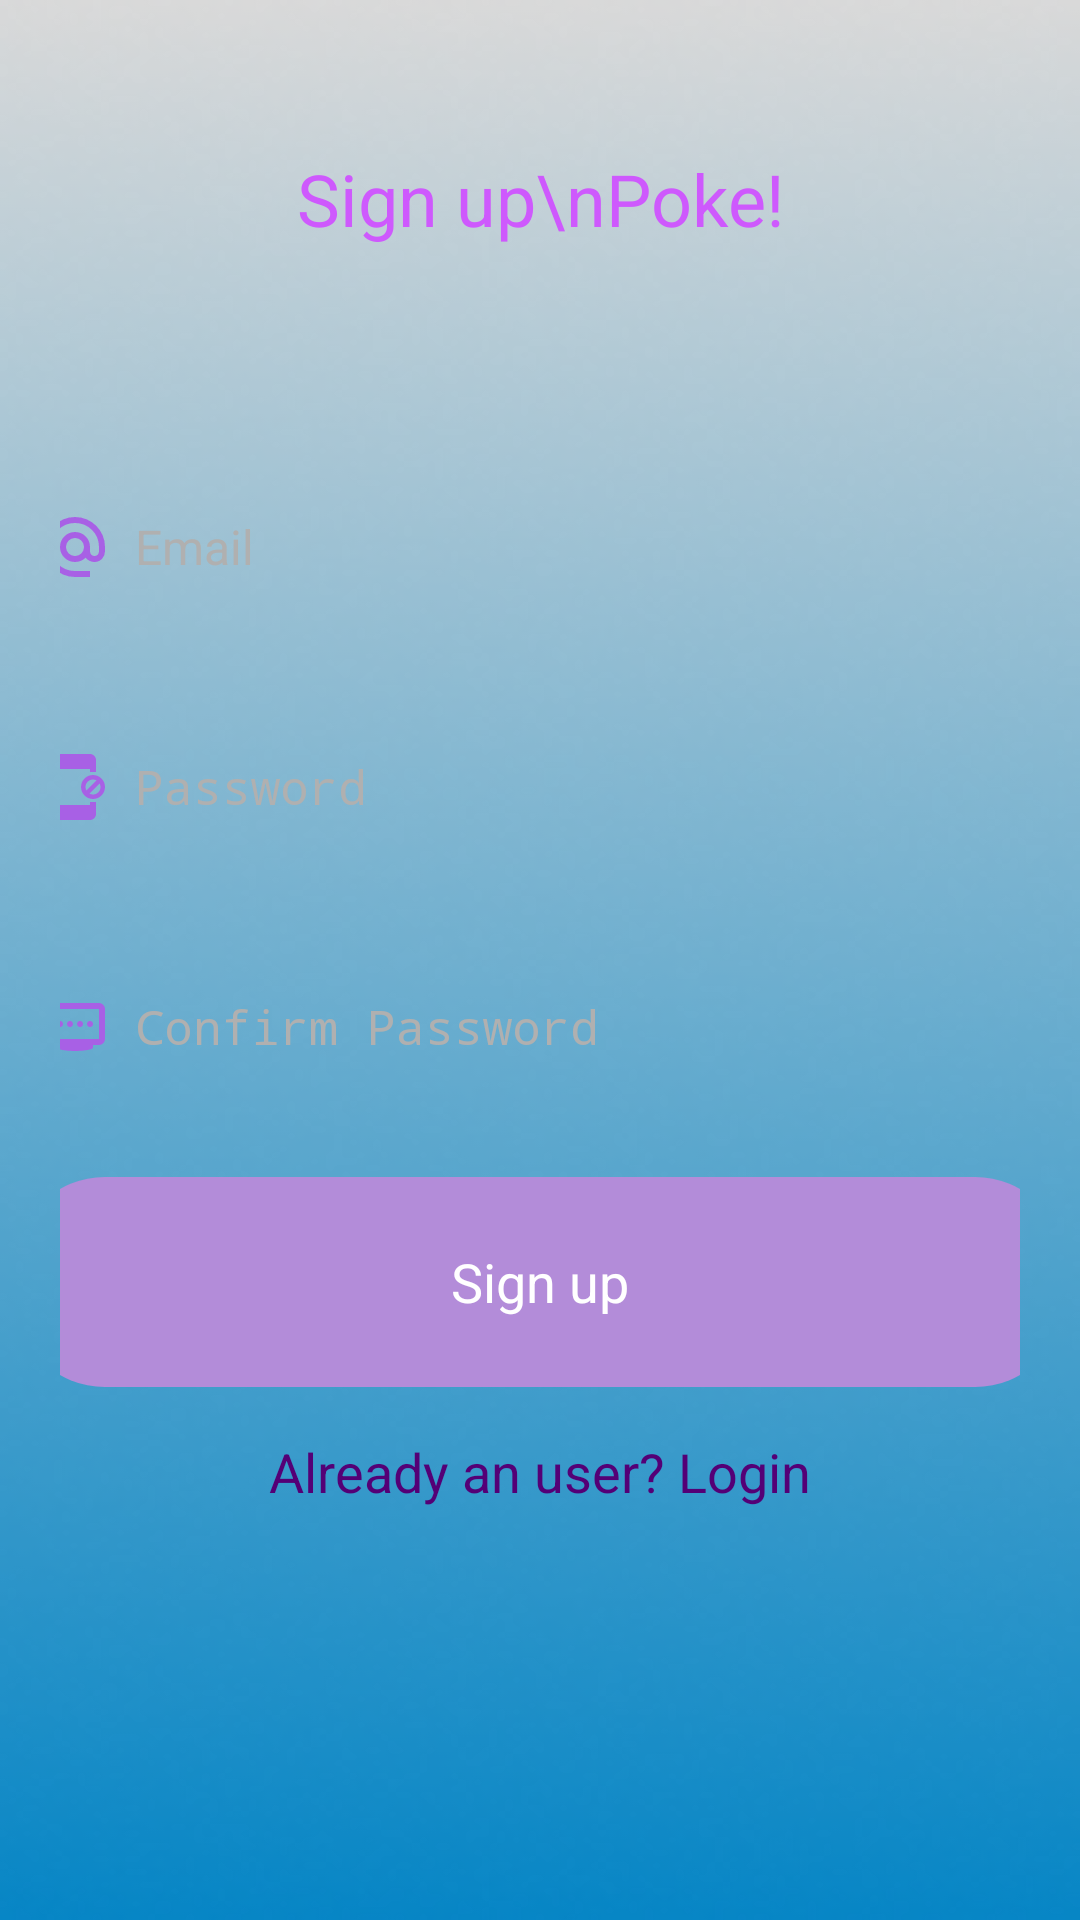

Layout XML and referenced resources for this Android screen:
<!-- AndroidManifest.xml: application theme Theme.LogSignSQLPractice -->
<!-- res/layout/activity_singup.xml -->
<?xml version="1.0" encoding="utf-8"?>
<ScrollView
    xmlns:android="http://schemas.android.com/apk/res/android"
    xmlns:tools="http://schemas.android.com/tools"
    android:layout_width="match_parent"
    android:layout_height="match_parent"
    android:background="@drawable/bkg"
    tools:context=".SingupActivity">

    <LinearLayout
        android:layout_width="match_parent"
        android:layout_height="wrap_content"
        android:orientation="vertical"
        android:gravity="center_horizontal">

        <TextView
            android:id="@+id/signupHeaderText"
            android:layout_width="wrap_content"
            android:layout_height="wrap_content"
            android:text="Sign up\nPoke!"
            android:textColor="#CE59FD"
            android:textSize="24sp"
            android:gravity="center"
            android:layout_gravity="center_horizontal"
            android:layout_marginTop="50dp"/>

        <LinearLayout
            android:layout_width="wrap_content"
            android:layout_height="wrap_content"
            android:orientation="vertical"
            android:layout_marginTop="20dp"
            android:padding="20dp"
            android:gravity="center_horizontal">

            <EditText
                android:id="@+id/signup_email"
                android:layout_width="350dp"
                android:layout_height="60dp"
                android:layout_marginTop="30dp"
                android:background="@drawable/levender_border"
                android:padding="8dp"
                android:hint="Email"
                android:textSize="16sp"
                android:gravity="center_vertical|start"
                android:textColor="#B0B0B0"
                android:drawableLeft="@drawable/ic_outline_alternate_email_24"
                android:drawablePadding="8dp"/>

            <EditText
                android:id="@+id/signup_password"
                android:layout_width="350dp"
                android:layout_height="60dp"
                android:layout_marginTop="20dp"
                android:background="@drawable/levender_border"
                android:padding="8dp"
                android:hint="Password"
                android:textSize="16sp"
                android:gravity="center_vertical|start"
                android:textColor="#B0B0B0"
                android:inputType="textPassword"
                android:drawableLeft="@drawable/ic_baseline_app_blocking_24"
                android:drawablePadding="8dp"/>

            <EditText
                android:id="@+id/signup_confirm"
                android:layout_width="350dp"
                android:layout_height="60dp"
                android:layout_marginTop="20dp"
                android:background="@drawable/levender_border"
                android:padding="8dp"
                android:hint="Confirm Password"
                android:textSize="16sp"
                android:gravity="center_vertical|start"
                android:textColor="#B0B0B0"
                android:inputType="textPassword"
                android:drawableLeft="@drawable/ic_rounded_assistant_on_hub_24"
                android:drawablePadding="8dp"/>

            <Button
                android:id="@+id/signup_button"
                android:layout_width="350dp"
                android:layout_height="70dp"
                android:layout_marginTop="20dp"
                android:text="Sign up"
                android:textSize="18sp"
                android:textColor="@android:color/white"
                android:background="@drawable/button_background"
                android:gravity="center"/>

            <TextView
                android:id="@+id/loginRedirectText"
                android:layout_width="wrap_content"
                android:layout_height="wrap_content"
                android:layout_marginTop="8dp"
                android:padding="8dp"
                android:text="Already an user? Login"
                android:textSize="18sp"
                android:textColor="#540076"
                android:layout_gravity="center"/>

        </LinearLayout>
    </LinearLayout>
</ScrollView>
<!-- resources referenced by this layout -->
<resources>
  <!-- drawable button_background (drawable) -->
  <?xml version="1.0" encoding="utf-8"?>
  <selector xmlns:android="http://schemas.android.com/apk/res/android">
  
      
      <item android:state_pressed="true">
          <shape android:shape="rectangle">
              <solid android:color="#A569BD"/> 
              <corners android:radius="30dp"/> 
          </shape>
      </item>
  
      
      <item>
          <shape android:shape="rectangle">
              <solid android:color="#B38CD9"/> 
              <corners android:radius="30dp"/> 
          </shape>
      </item>
  
  </selector>
  <!-- drawable ic_baseline_app_blocking_24 (drawable) -->
  <vector xmlns:android="http://schemas.android.com/apk/res/android" android:height="24dp" android:tint="#A860E5" android:viewportHeight="24" android:viewportWidth="24" android:width="24dp">
        
      <path android:fillColor="@android:color/white" android:pathData="M18,8c-2.21,0 -4,1.79 -4,4s1.79,4 4,4 4,-1.79 4,-4 -1.79,-4 -4,-4zM15.5,12c0,-1.38 1.12,-2.5 2.5,-2.5 0.42,0 0.8,0.11 1.15,0.29l-3.36,3.36c-0.18,-0.35 -0.29,-0.73 -0.29,-1.15zM18,14.5c-0.42,0 -0.8,-0.11 -1.15,-0.29l3.36,-3.36c0.18,0.35 0.29,0.73 0.29,1.15 0,1.38 -1.12,2.5 -2.5,2.5zM17,18L7,18L7,6h10v1h2L19,3c0,-1.1 -0.9,-2 -2,-2L7,1c-1.1,0 -2,0.9 -2,2v18c0,1.1 0.9,2 2,2h10c1.1,0 2,-0.9 2,-2v-4h-2v1z"/>
      
  </vector>
  <!-- drawable ic_outline_alternate_email_24 (drawable) -->
  <vector xmlns:android="http://schemas.android.com/apk/res/android" android:height="24dp" android:tint="#A860E5" android:viewportHeight="960" android:viewportWidth="960" android:width="24dp">
        
      <path android:fillColor="@android:color/white" android:pathData="M480,880Q397,880 324,848.5Q251,817 197,763Q143,709 111.5,636Q80,563 80,480Q80,397 111.5,324Q143,251 197,197Q251,143 324,111.5Q397,80 480,80Q563,80 636,111.5Q709,143 763,197Q817,251 848.5,324Q880,397 880,480L880,538Q880,597 839.5,638.5Q799,680 740,680Q705,680 674,665Q643,650 622,622Q593,651 556.5,665.5Q520,680 480,680Q397,680 338.5,621.5Q280,563 280,480Q280,397 338.5,338.5Q397,280 480,280Q563,280 621.5,338.5Q680,397 680,480L680,538Q680,564 697,582Q714,600 740,600Q766,600 783,582Q800,564 800,538L800,480Q800,346 707,253Q614,160 480,160Q346,160 253,253Q160,346 160,480Q160,614 253,707Q346,800 480,800L680,800L680,880L480,880ZM480,600Q530,600 565,565Q600,530 600,480Q600,430 565,395Q530,360 480,360Q430,360 395,395Q360,430 360,480Q360,530 395,565Q430,600 480,600Z"/>
      
  </vector>
  <!-- drawable ic_rounded_assistant_on_hub_24 (drawable) -->
  <vector xmlns:android="http://schemas.android.com/apk/res/android" android:height="24dp" android:tint="#A860E5" android:viewportHeight="960" android:viewportWidth="960" android:width="24dp">
        
      <path android:fillColor="@android:color/white" android:pathData="M413,480Q430,480 441.5,468.5Q453,457 453,440Q453,423 441.5,411.5Q430,400 413,400Q396,400 384.5,411.5Q373,423 373,440Q373,457 384.5,468.5Q396,480 413,480ZM280,480Q297,480 308.5,468.5Q320,457 320,440Q320,423 308.5,411.5Q297,400 280,400Q263,400 251.5,411.5Q240,423 240,440Q240,457 251.5,468.5Q263,480 280,480ZM547,480Q564,480 575.5,468.5Q587,457 587,440Q587,423 575.5,411.5Q564,400 547,400Q530,400 518.5,411.5Q507,423 507,440Q507,457 518.5,468.5Q530,480 547,480ZM680,480Q697,480 708.5,468.5Q720,457 720,440Q720,423 708.5,411.5Q697,400 680,400Q663,400 651.5,411.5Q640,423 640,440Q640,457 651.5,468.5Q663,480 680,480ZM160,640L800,640Q800,640 800,640Q800,640 800,640L800,240Q800,240 800,240Q800,240 800,240L160,240Q160,240 160,240Q160,240 160,240L160,640Q160,640 160,640Q160,640 160,640ZM480,800Q381,800 310.5,786.5Q240,773 240,754L240,720L160,720Q127,720 103.5,696.5Q80,673 80,640L80,240Q80,207 103.5,183.5Q127,160 160,160L800,160Q833,160 856.5,183.5Q880,207 880,240L880,640Q880,673 856.5,696.5Q833,720 800,720L720,720L720,754Q720,773 649.5,786.5Q579,800 480,800ZM480,440Q480,440 480,440Q480,440 480,440L480,440Q480,440 480,440Q480,440 480,440L480,440Q480,440 480,440Q480,440 480,440L480,440Q480,440 480,440Q480,440 480,440Z"/>
      
  </vector>
</resources>
